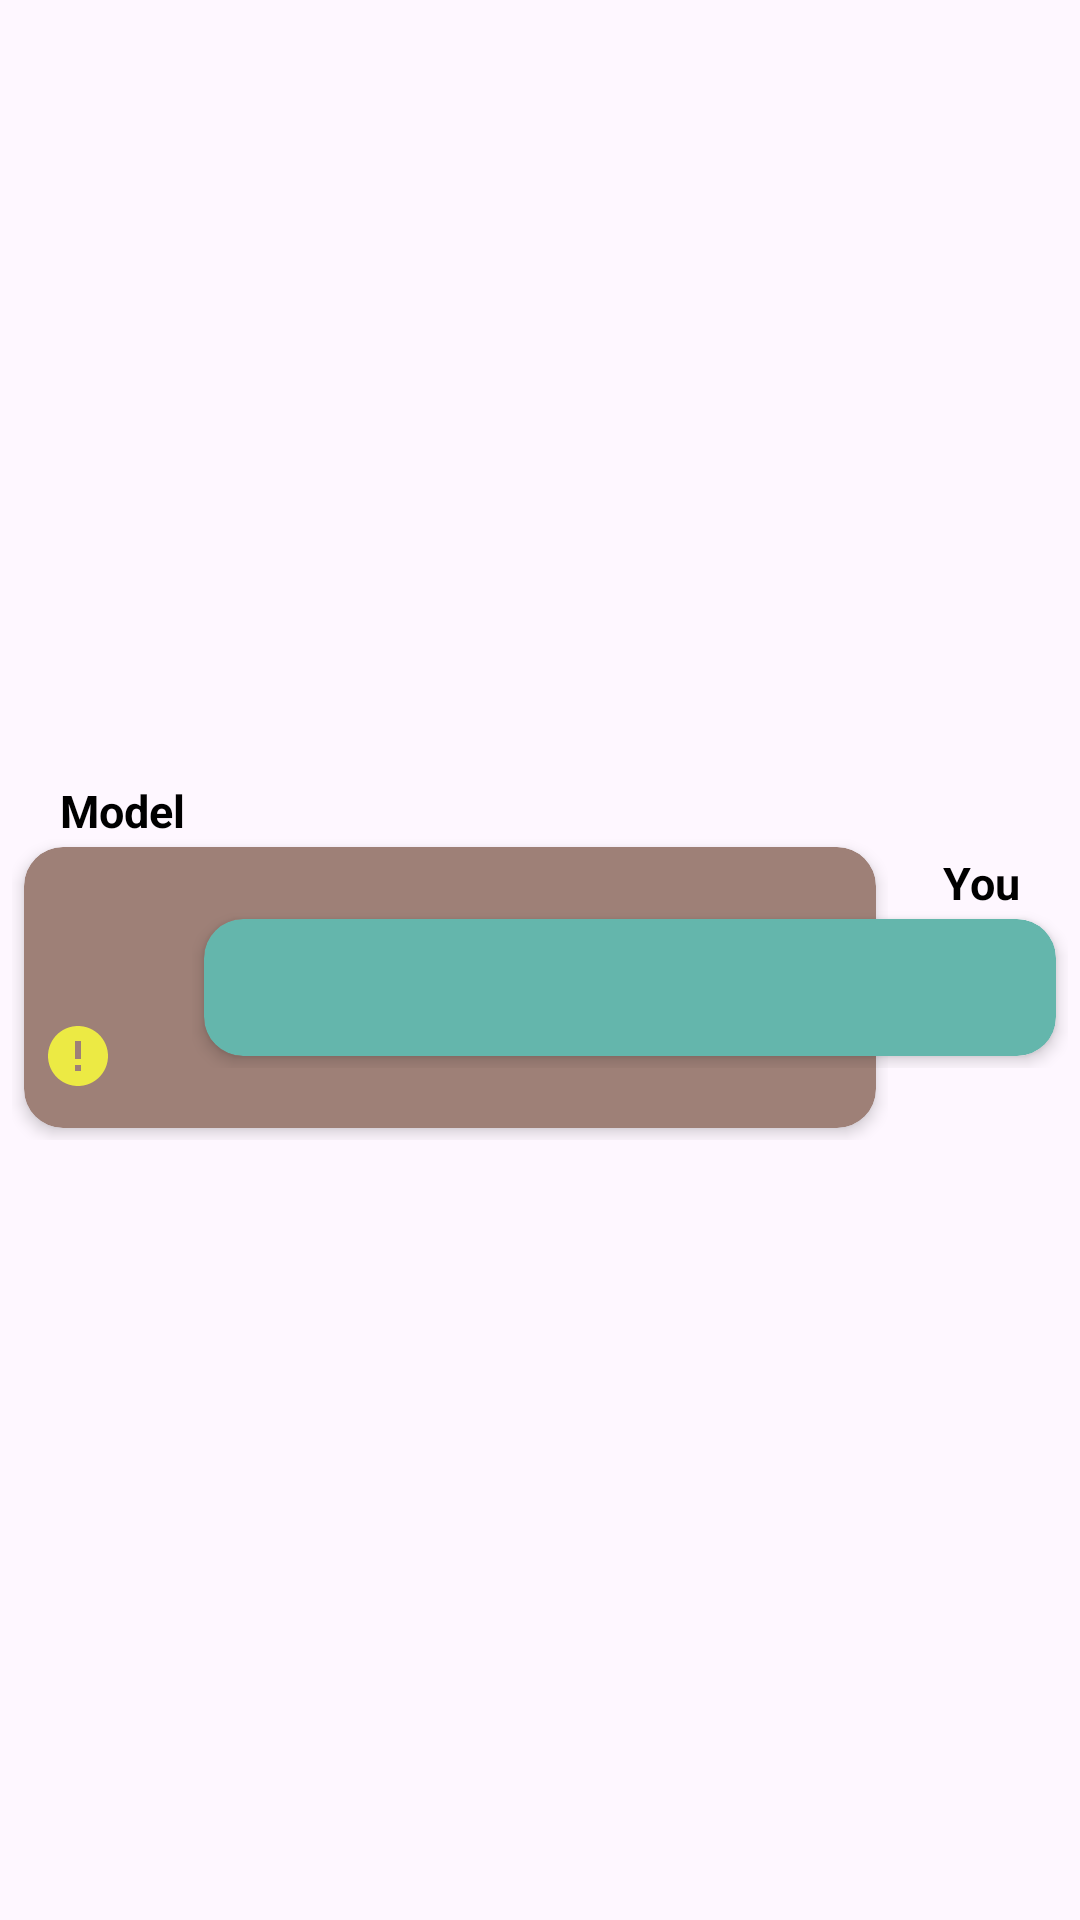

The Android layout XML behind this screen, and the referenced resources:
<!-- AndroidManifest.xml: application theme Theme.ChatGemini -->
<!-- res/layout/chat_recycler_item.xml -->
<?xml version="1.0" encoding="utf-8"?>
<androidx.constraintlayout.widget.ConstraintLayout
    xmlns:app="http://schemas.android.com/apk/res-auto"
    xmlns:android="http://schemas.android.com/apk/res/android"
    xmlns:tools="http://schemas.android.com/tools"
    android:layout_width="match_parent"
    android:layout_height="wrap_content"
    android:background="@android:color/transparent"
    tools:background="@color/color2">

    <LinearLayout
        android:id="@+id/model_chat_layout"
        android:layout_width="match_parent"
        android:layout_height="wrap_content"
        android:orientation="vertical"
        android:layout_marginStart="4dp"
        android:layout_marginEnd="64dp"
        app:layout_constraintTop_toTopOf="parent"
        app:layout_constraintStart_toStartOf="parent"
        app:layout_constraintEnd_toEndOf="parent"
        app:layout_constraintBottom_toBottomOf="parent">

        <TextView
            android:layout_width="wrap_content"
            android:layout_height="wrap_content"
            android:text="@string/model"
            android:textStyle="bold"
            android:textColor="@color/black_and_white"
            android:textSize="15sp"
            android:layout_marginStart="16dp"/>

        <androidx.cardview.widget.CardView
            android:layout_width="match_parent"
            android:layout_height="wrap_content"
            android:layout_marginHorizontal="4dp"
            android:layout_marginTop="2dp"
            app:cardElevation="3dp"
            app:cardCornerRadius="13dp"
            app:cardBackgroundColor="@color/color1"
            android:layout_marginBottom="4dp">

            <LinearLayout
                android:layout_width="match_parent"
                android:layout_height="match_parent"
                android:orientation="vertical">

                <TextView
                    android:id="@+id/model_message_text_view"
                    android:layout_width="match_parent"
                    android:layout_height="wrap_content"
                    android:layout_margin="12dp"
                    android:contentDescription="@string/model_text"
                    android:textColor="@color/white"
                    android:textIsSelectable="true"
                    android:textSize="16sp"/>

                <TextView
                    android:id="@+id/error_message_text_view"
                    android:layout_width="match_parent"
                    android:layout_height="wrap_content"
                    android:layout_marginVertical="12dp"
                    android:layout_marginStart="6dp"
                    android:layout_marginEnd="12dp"
                    android:drawablePadding="6dp"
                    android:gravity="center_vertical"
                    android:textColor="@color/mild_white"
                    android:textSize="16sp"
                    app:drawableStartCompat="@drawable/baseline_error_24"
                    tools:ignore="TextContrastCheck"
                    tools:text="Something went wrong, Please try again!!" />

            </LinearLayout>
        </androidx.cardview.widget.CardView>
    </LinearLayout>

    <LinearLayout
        android:id="@+id/you_chat_layout"
        android:layout_width="match_parent"
        android:layout_height="wrap_content"
        android:orientation="vertical"
        android:layout_marginEnd="4dp"
        android:layout_marginStart="64dp"
        app:layout_constraintTop_toTopOf="parent"
        app:layout_constraintStart_toStartOf="parent"
        app:layout_constraintEnd_toEndOf="parent"
        app:layout_constraintBottom_toBottomOf="parent">

        <TextView
            android:layout_width="wrap_content"
            android:layout_height="wrap_content"
            android:text="@string/you"
            android:textStyle="bold"
            android:textColor="@color/black_and_white"
            android:textSize="15sp"
            android:layout_marginEnd="16dp"
            android:layout_gravity="end|top"/>

        <androidx.cardview.widget.CardView
            android:layout_width="match_parent"
            android:layout_height="wrap_content"
            android:layout_marginHorizontal="4dp"
            android:layout_marginTop="2dp"
            app:cardElevation="3dp"
            app:cardCornerRadius="13dp"
            app:cardBackgroundColor="@color/color4"
            android:layout_marginBottom="4dp">

            <TextView
                android:id="@+id/you_message_text_view"
                android:layout_width="match_parent"
                android:layout_height="wrap_content"
                android:layout_margin="12dp"
                android:textColor="@color/white"
                android:textIsSelectable="true"
                android:textSize="16sp"
                tools:ignore="TextContrastCheck"
                tools:text="Tumhare toothpaste me kitna namak hai?" />

        </androidx.cardview.widget.CardView>
    </LinearLayout>

</androidx.constraintlayout.widget.ConstraintLayout>
<!-- resources referenced by this layout -->
<resources>
  <color name="black_and_white">#000000</color>
  <color name="color1">#9E8077</color>
  <color name="color2">#fee9e1</color>
  <color name="color4">#64b6ac</color>
  <color name="mild_white">#DFE2E6</color>
  <color name="white">#FFFFFFFF</color>
  <!-- drawable baseline_error_24 (drawable) -->
  <vector android:height="24dp" android:tint="#ECEA44"
      android:viewportHeight="24" android:viewportWidth="24"
      android:width="24dp" xmlns:android="http://schemas.android.com/apk/res/android">
      <path android:fillColor="@android:color/white" android:pathData="M12,2C6.48,2 2,6.48 2,12s4.48,10 10,10 10,-4.48 10,-10S17.52,2 12,2zM13,17h-2v-2h2v2zM13,13h-2L11,7h2v6z"/>
  </vector>
  <string name="model">Model</string>
  <string name="model_text">Model text</string>
  <string name="you">You</string>
  <style name="Theme.ChatGemini" parent="Base.Theme.ChatGemini" />
  <style name="Base.Theme.ChatGemini" parent="Theme.Material3.Light.NoActionBar">
          
          <item name="colorPrimary">@color/color3</item>
          <item name="android:forceDarkAllowed" tools:targetApi="q">false</item>
          <item name="android:windowLightStatusBar">true</item>
      </style>
  <color name="color3">#FBB591</color>
</resources>
